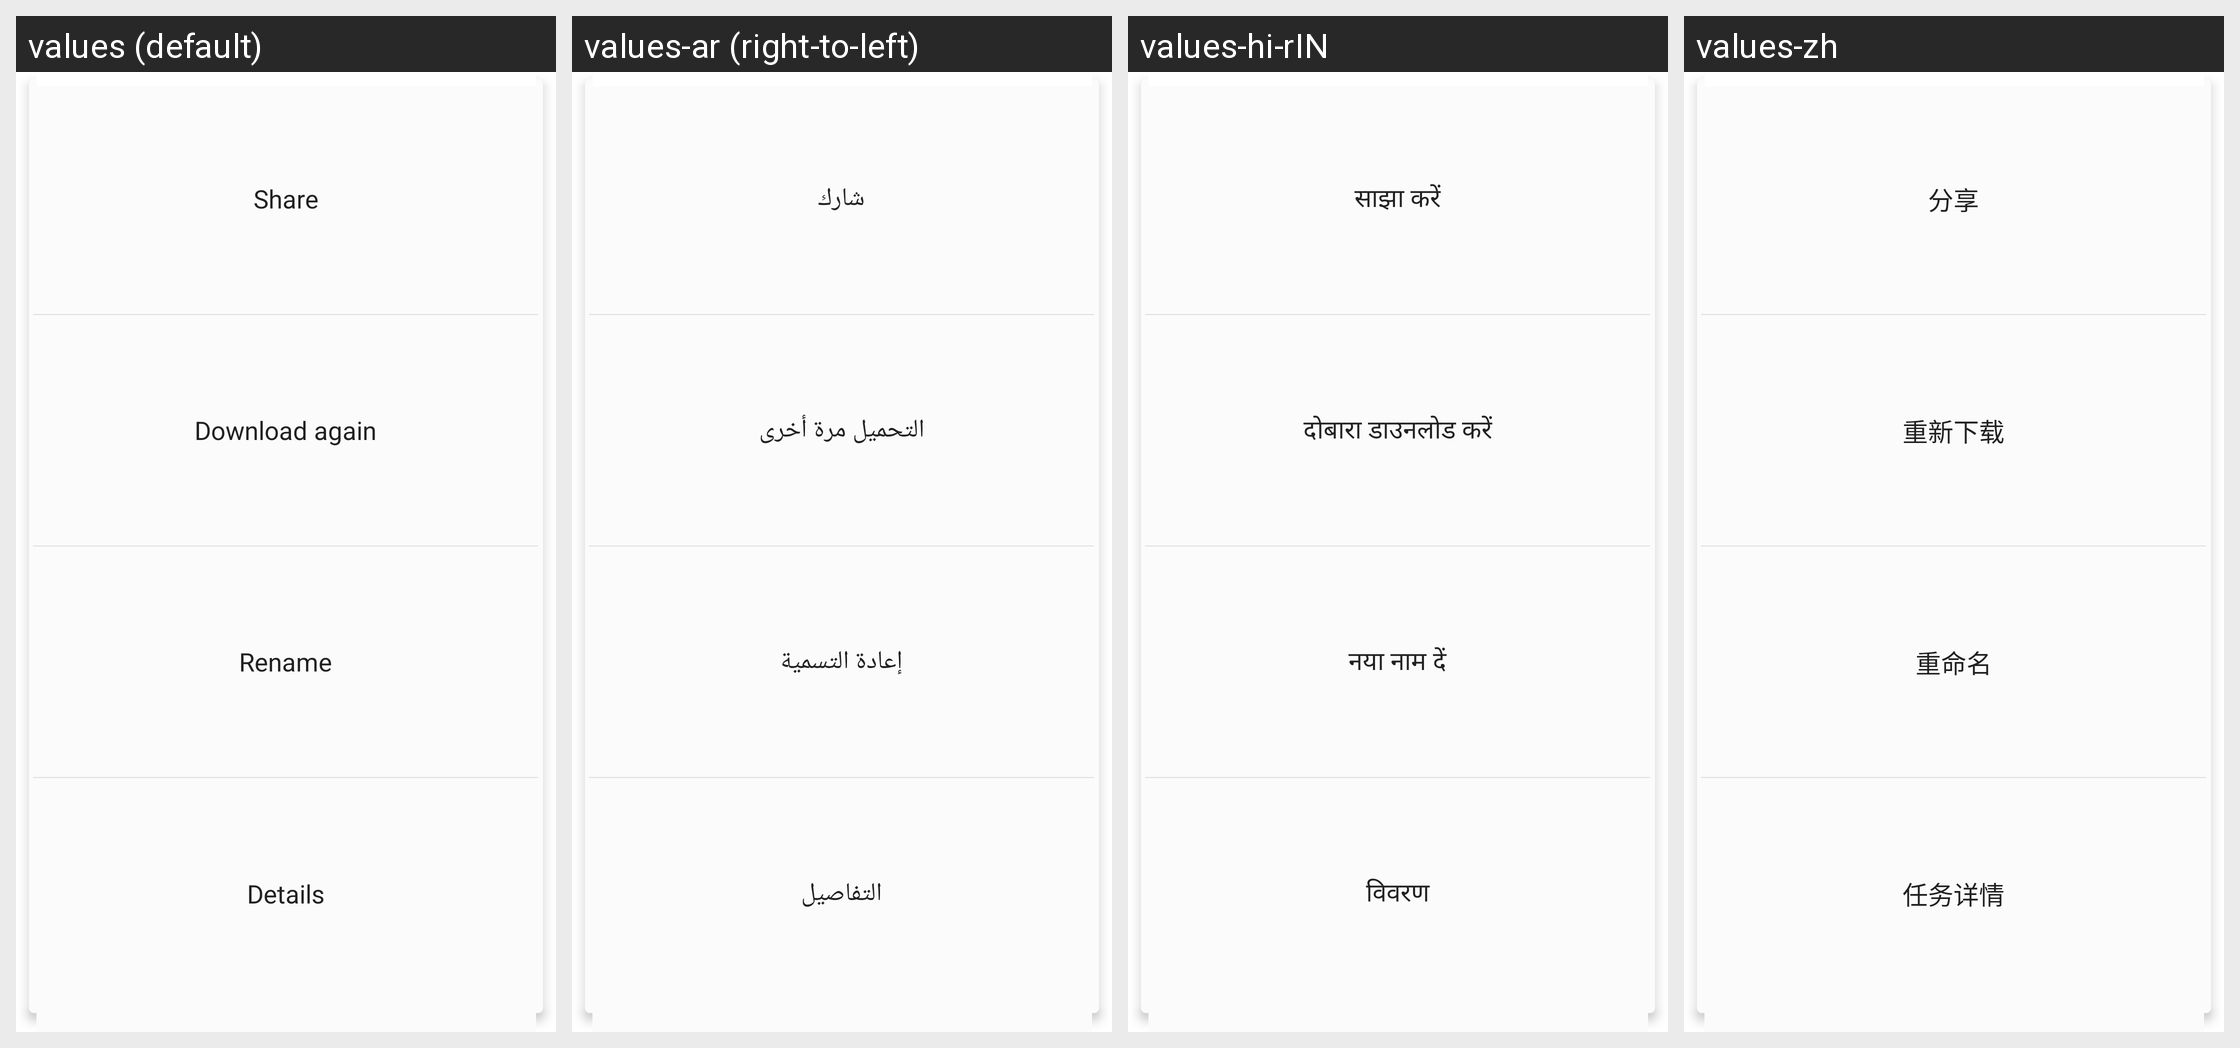

This grid shows one Android layout under several languages. Give, for every string resource on the screen, its name, the default text and each shown locale's text.
Android screen res/layout/download_list_more.xml rendered under 4 locales, left to right: values (default), values-ar (right-to-left), values-hi-rIN, values-zh. Device: Nexus 5 (rendered at 1080×1920; each locale shown at half size, 540×960, under a caption strip naming it); theme CustomTheme.
Other locales in the repository, not shown: values-en, values-es, values-fr, values-in, values-pt, values-ru, values-th-rTH, values-tr.
Strings drawn on this screen, with the default value and each locale's value (text and hints the layout hard-codes, and strings that could not be matched under every locale, appear in the picture but are not listed):

share
  values: Share
  values-ar: شارك
  values-hi-rIN: साझा करें
  values-zh: 分享

download_redownload
  values: Download again
  values-ar: التحميل مرة أخرى
  values-hi-rIN: दोबारा डाउनलोड करें
  values-zh: 重新下载

download_rename
  values: Rename
  values-ar: إعادة التسمية
  values-hi-rIN: नया नाम दें
  values-zh: 重命名

download_detail
  values: Details
  values-ar: التفاصيل
  values-hi-rIN: विवरण
  values-zh: 任务详情
